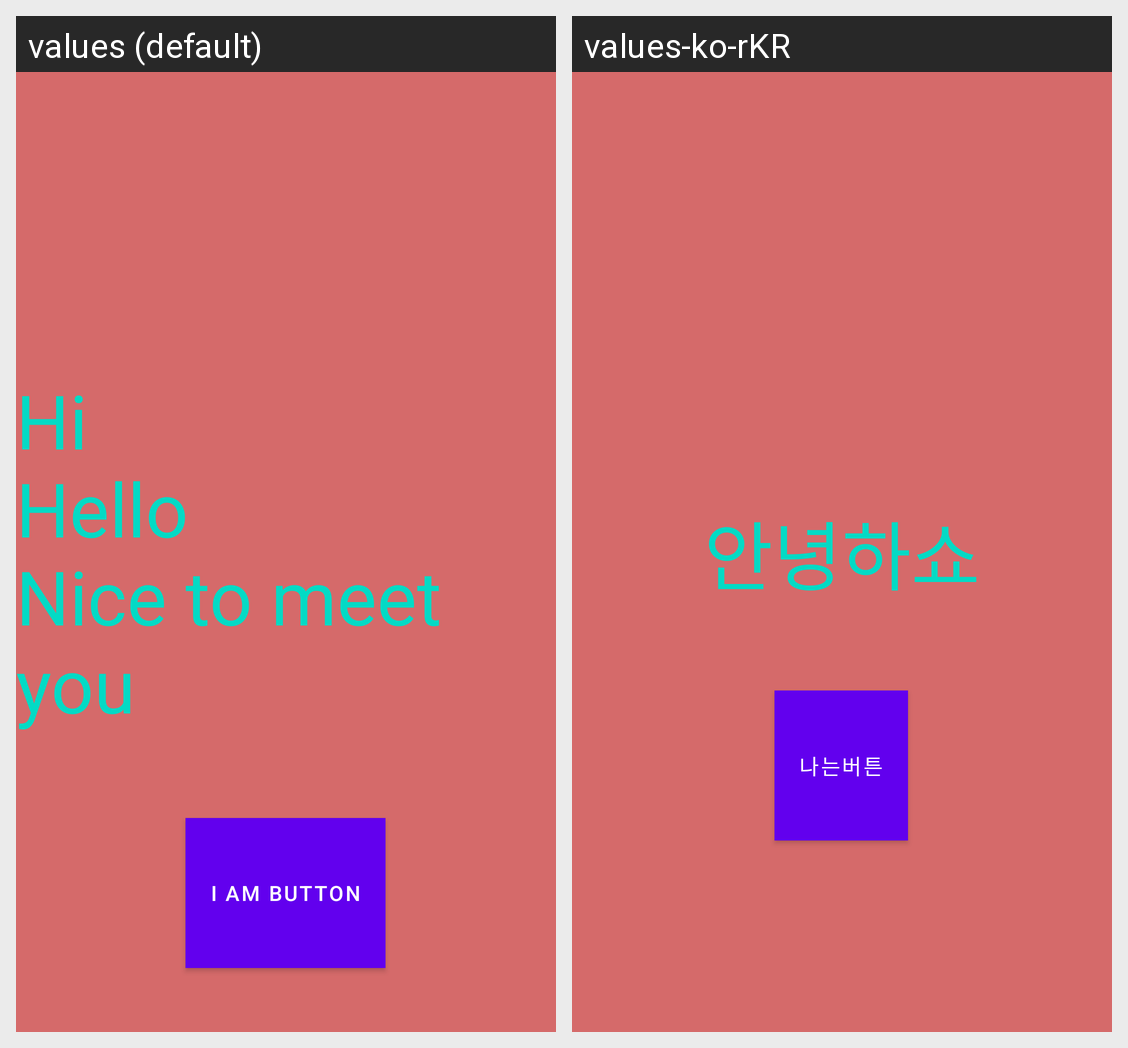

Here is an Android app screen in its default locale and in the app's own translations. Write out the translated-string differences for the strings that appear on this screen.
Android screen res/layout/activity_main.xml rendered under 2 locales, left to right: values (default), values-ko-rKR. Device: Nexus 5 (rendered at 1080×1920; each locale shown at half size, 540×960, under a caption strip naming it); theme Theme.Base09_Listener.
Strings drawn on this screen, with the default value and each locale's value (text and hints the layout hard-codes, and strings that could not be matched under every locale, appear in the picture but are not listed):

hello
  values: Hi
      Hello
      Nice to meet you
  values-ko-rKR: 안녕하쇼

button_text
  values: I am button
  values-ko-rKR: 나는버튼
